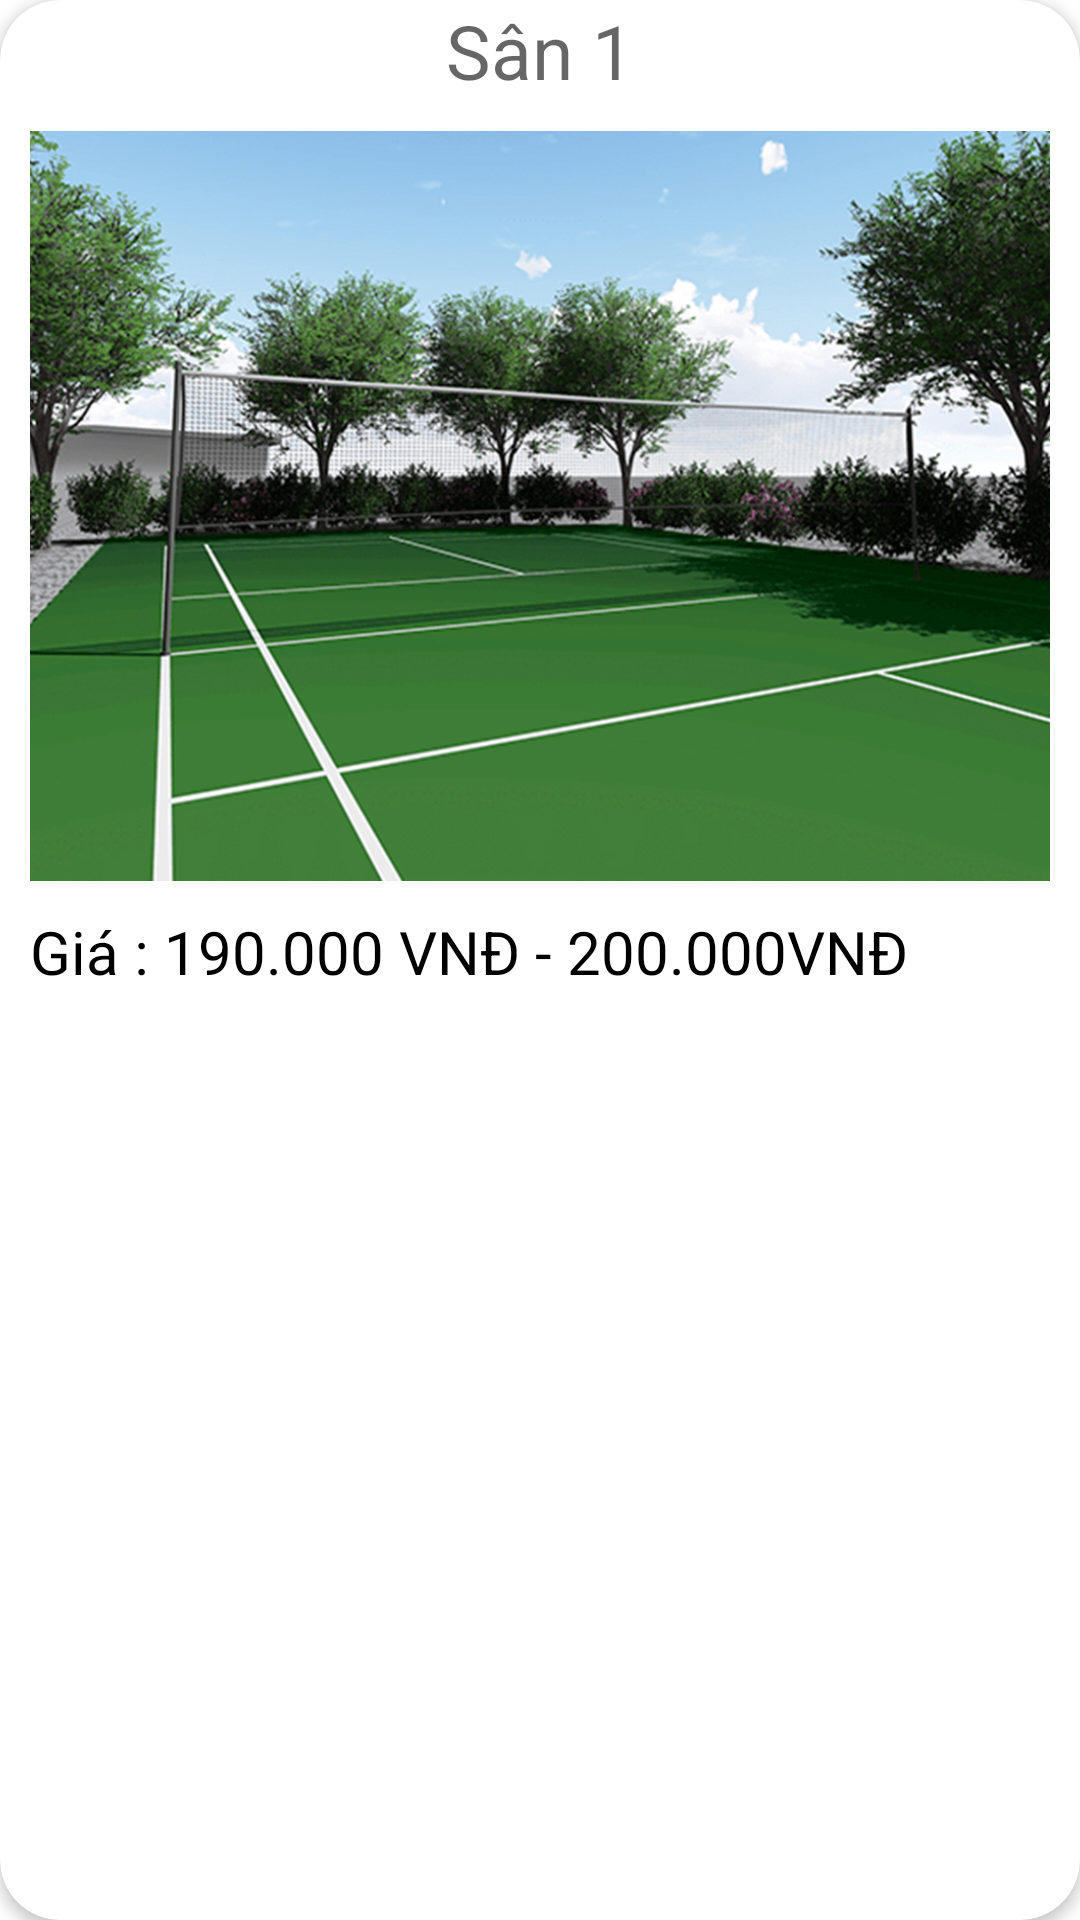

This screen was rendered from an Android layout file. Write that file and the resources it references.
<!-- AndroidManifest.xml: application theme Theme.LTDD2_CRUD_NguoiThue -->
<!-- res/layout/layout_item_san_user.xml -->
<?xml version="1.0" encoding="utf-8"?>
<androidx.cardview.widget.CardView xmlns:android="http://schemas.android.com/apk/res/android"
    xmlns:app="http://schemas.android.com/apk/res-auto"
    android:layout_width="match_parent"
    android:layout_height="wrap_content"
    android:layout_margin="10dp"
    app:cardCornerRadius="20dp"
    android:id="@+id/cardView_layout_san_user"
    app:cardElevation="3dp">

    <RelativeLayout
        android:layout_width="match_parent"
        android:layout_height="wrap_content">

        <TextView
            android:id="@+id/txtTenSan"
            android:layout_width="match_parent"
            android:layout_height="wrap_content"
            android:gravity="center"
            android:hint="Sân 1"
            android:textColor="@color/black"
            android:textSize="25sp"></TextView>

        <ImageView
            android:id="@+id/imgSan"
            android:layout_margin="10dp"
            android:layout_width="match_parent"
            android:layout_height="250dp"
            android:layout_below="@id/txtTenSan"
            android:scaleType="fitXY"
            android:src="@drawable/imgsancaulonguser"></ImageView>
        <TextView
            android:layout_below="@id/imgSan"
            android:text="Giá : 190.000 VNĐ - 200.000VNĐ"
            android:textSize="20sp"
            android:textColor="@color/black"
            android:paddingLeft="10dp"
            android:layout_width="match_parent"
            android:layout_height="wrap_content"></TextView>
    </RelativeLayout>
</androidx.cardview.widget.CardView>
<!-- resources referenced by this layout -->
<resources>
  <!-- drawable imgsancaulonguser: jpg bitmap (drawable, 463278 bytes) -->
  <style name="Theme.LTDD2_CRUD_NguoiThue" parent="Theme.MaterialComponents.DayNight.DarkActionBar">
          
          <item name="colorPrimary">@color/purple_500</item>
          <item name="colorPrimaryVariant">@color/purple_700</item>
          <item name="colorOnPrimary">@color/white</item>
          
          <item name="colorSecondary">@color/teal_200</item>
          <item name="colorSecondaryVariant">@color/teal_700</item>
          <item name="colorOnSecondary">@color/black</item>
          
          <item name="android:statusBarColor">?attr/colorPrimaryVariant</item>
          
      </style>
  <!-- not gathered from this repository: default colours our renderer supplied (Android Studio template values) -->
  <color name="purple_500">#FF6200EE</color>
  <color name="purple_700">#FF3700B3</color>
  <color name="teal_200">#FF03DAC5</color>
  <color name="teal_700">#FF018786</color>
  <color name="black">#FF000000</color>
  <color name="white">#FFFFFFFF</color>
</resources>
